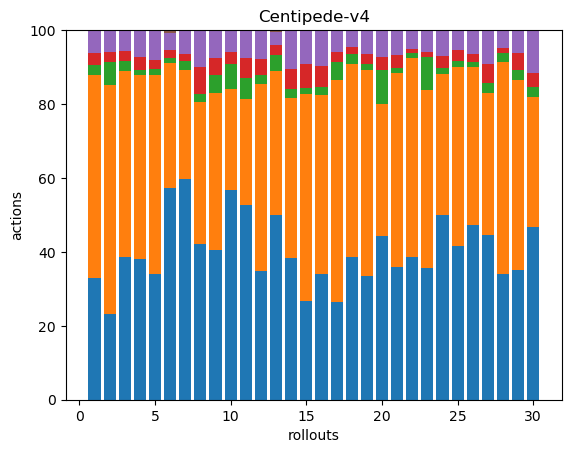

Values plotted in this chart, from the file beside it:
107, 179, 9, 11, 20, 0, 0, 0, 0, 0, 0, 0, 0, 0, 0, 0, 0, 0
95, 252, 26, 11, 23, 1, 0, 0, 0, 0, 0, 0, 0, 0, 0, 0, 0, 0
124, 161, 8, 9, 18, 0, 0, 0, 0, 0, 0, 0, 0, 0, 0, 0, 0, 0
85, 111, 3, 8, 16, 0, 0, 0, 0, 0, 0, 0, 0, 0, 0, 0, 0, 0
101, 159, 5, 7, 24, 0, 0, 0, 0, 0, 0, 0, 0, 0, 0, 0, 0, 0
130, 77, 3, 5, 10, 2, 0, 0, 0, 0, 0, 0, 0, 0, 0, 0, 0, 0
93, 46, 4, 3, 10, 0, 0, 0, 0, 0, 0, 0, 0, 0, 0, 0, 0, 0
71, 65, 4, 12, 17, 0, 0, 0, 0, 0, 0, 0, 0, 0, 0, 0, 0, 0
74, 78, 9, 8, 14, 0, 0, 0, 0, 0, 0, 0, 0, 0, 0, 0, 0, 0
104, 50, 12, 6, 11, 0, 0, 0, 0, 0, 0, 0, 0, 0, 0, 0, 0, 0
57, 31, 6, 6, 8, 0, 0, 0, 0, 0, 0, 0, 0, 0, 0, 0, 0, 0
58, 84, 4, 7, 13, 0, 0, 0, 0, 0, 0, 0, 0, 0, 0, 0, 0, 0
113, 88, 10, 6, 8, 1, 0, 0, 0, 0, 0, 0, 0, 0, 0, 0, 0, 0
48, 54, 3, 7, 13, 0, 0, 0, 0, 0, 0, 0, 0, 0, 0, 0, 0, 0
49, 103, 3, 12, 17, 0, 0, 0, 0, 0, 0, 0, 0, 0, 0, 0, 0, 0
64, 91, 4, 11, 18, 0, 0, 0, 0, 0, 0, 0, 0, 0, 0, 0, 0, 0
92, 209, 17, 9, 21, 0, 0, 0, 0, 0, 0, 0, 0, 0, 0, 0, 0, 0
77, 104, 5, 4, 9, 0, 0, 0, 0, 0, 0, 0, 0, 0, 0, 0, 0, 0
84, 139, 4, 7, 16, 0, 0, 0, 0, 0, 0, 0, 0, 0, 0, 0, 0, 0
144, 116, 30, 11, 24, 0, 0, 0, 0, 0, 0, 0, 0, 0, 0, 0, 0, 0
115, 169, 4, 11, 22, 0, 0, 0, 0, 0, 0, 0, 0, 0, 0, 0, 0, 0
142, 197, 5, 4, 19, 0, 0, 0, 0, 0, 0, 0, 0, 0, 0, 0, 0, 0
73, 99, 18, 3, 12, 0, 0, 0, 0, 0, 0, 0, 0, 0, 0, 0, 0, 0
93, 71, 3, 6, 13, 0, 0, 0, 0, 0, 0, 0, 0, 0, 0, 0, 0, 0
111, 129, 5, 8, 14, 0, 0, 0, 0, 0, 0, 0, 0, 0, 0, 0, 0, 0
125, 113, 3, 6, 17, 0, 0, 0, 0, 0, 0, 0, 0, 0, 0, 0, 0, 0
63, 54, 4, 7, 13, 0, 0, 0, 0, 0, 0, 0, 0, 0, 0, 0, 0, 0
106, 179, 8, 4, 14, 1, 0, 0, 0, 0, 0, 0, 0, 0, 0, 0, 0, 0
75, 110, 6, 10, 13, 0, 0, 0, 0, 0, 0, 0, 0, 0, 0, 0, 0, 0
113, 85, 7, 9, 28, 0, 0, 0, 0, 0, 0, 0, 0, 0, 0, 0, 0, 0
